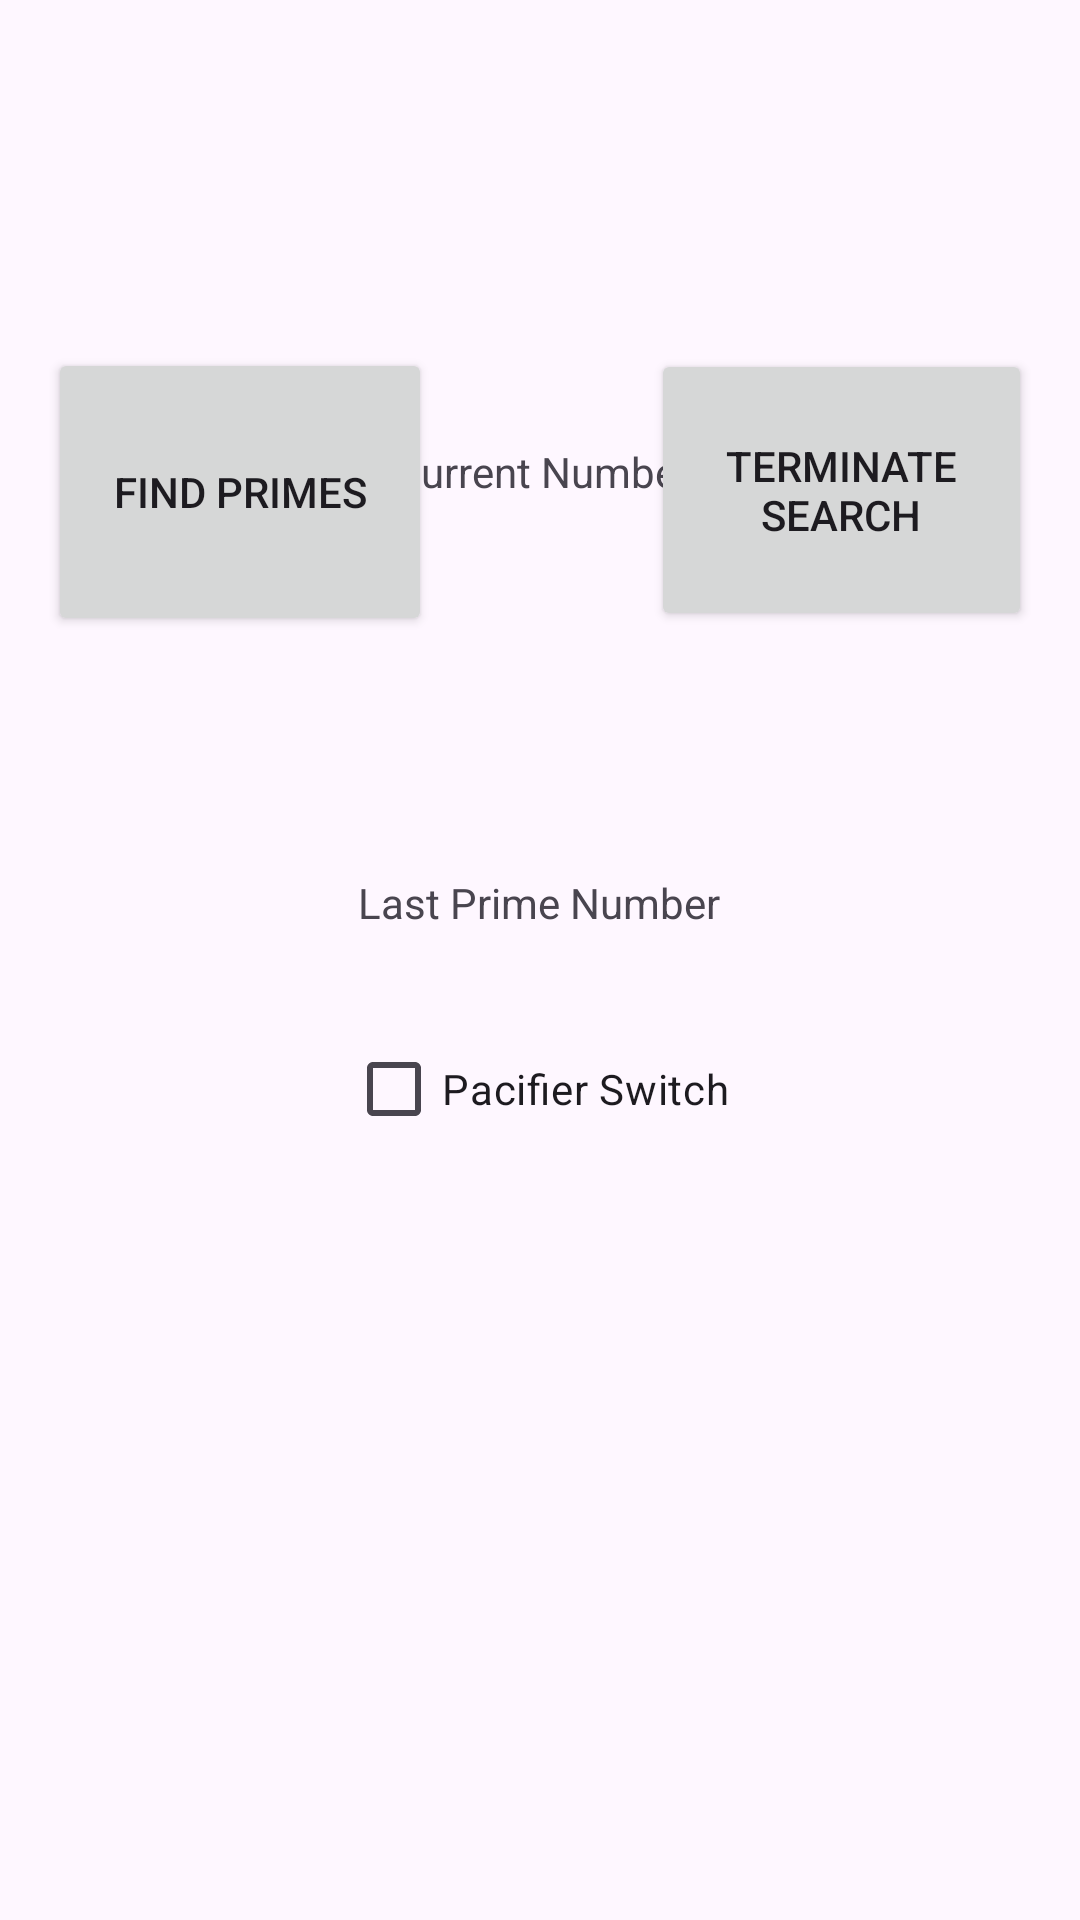

The Android layout XML behind this screen, and the referenced resources:
<!-- AndroidManifest.xml: application theme Theme.NUMAD25Sp_RohanSkaria -->
<!-- res/layout/activity_prime.xml -->
<?xml version="1.0" encoding="utf-8"?>
<androidx.constraintlayout.widget.ConstraintLayout xmlns:android="http://schemas.android.com/apk/res/android"
    xmlns:app="http://schemas.android.com/apk/res-auto"
    xmlns:tools="http://schemas.android.com/tools"
    android:layout_width="match_parent"
    android:layout_height="match_parent"
    android:orientation="vertical"
    android:padding="16dp">


    <Button
        android:id="@+id/findPrimesButton"
        android:layout_width="128dp"
        android:layout_height="96dp"
        android:text="Find Primes"
        app:layout_constraintBottom_toBottomOf="parent"
        app:layout_constraintEnd_toStartOf="@+id/terminateSearchButton"
        app:layout_constraintHorizontal_bias="0.0"
        app:layout_constraintStart_toStartOf="parent"
        app:layout_constraintTop_toTopOf="parent"
        app:layout_constraintVertical_bias="0.195" />

    <Button
        android:id="@+id/terminateSearchButton"
        android:layout_width="127dp"
        android:layout_height="94dp"
        android:text="Terminate Search"
        app:layout_constraintBottom_toBottomOf="parent"
        app:layout_constraintEnd_toEndOf="parent"
        app:layout_constraintTop_toTopOf="parent"
        app:layout_constraintVertical_bias="0.195" />

    <CheckBox
        android:id="@+id/pacifierSwitchCheck"
        android:layout_width="wrap_content"
        android:layout_height="wrap_content"
        android:text="Pacifier Switch"
        app:layout_constraintBottom_toBottomOf="parent"
        app:layout_constraintEnd_toEndOf="parent"
        app:layout_constraintHorizontal_bias="0.496"
        app:layout_constraintStart_toStartOf="parent"
        app:layout_constraintTop_toTopOf="parent"
        app:layout_constraintVertical_bias="0.577" />

    <TextView
        android:id="@+id/currNumberText"
        android:layout_width="wrap_content"
        android:layout_height="wrap_content"
        android:text="Current Number"
        app:layout_constraintBottom_toTopOf="@+id/lastPrimeNumberText"
        app:layout_constraintEnd_toStartOf="@+id/terminateSearchButton"
        app:layout_constraintHorizontal_bias="0.498"
        app:layout_constraintStart_toEndOf="@+id/findPrimesButton"
        app:layout_constraintTop_toTopOf="parent"
        app:layout_constraintVertical_bias="0.514" />

    <TextView
        android:id="@+id/lastPrimeNumberText"
        android:layout_width="wrap_content"
        android:layout_height="wrap_content"
        android:layout_marginBottom="12dp"
        android:text="Last Prime Number"
        app:layout_constraintBottom_toTopOf="@+id/pacifierSwitchCheck"
        app:layout_constraintEnd_toEndOf="parent"
        app:layout_constraintHorizontal_bias="0.499"
        app:layout_constraintStart_toStartOf="parent"
        app:layout_constraintTop_toTopOf="parent"
        app:layout_constraintVertical_bias="0.943" />
</androidx.constraintlayout.widget.ConstraintLayout>
<!-- resources referenced by this layout -->
<resources>
  <style name="Theme.NUMAD25Sp_RohanSkaria" parent="Base.Theme.NUMAD25Sp_RohanSkaria" />
  <style name="Base.Theme.NUMAD25Sp_RohanSkaria" parent="Theme.Material3.DayNight.NoActionBar">
          
          
      </style>
</resources>
